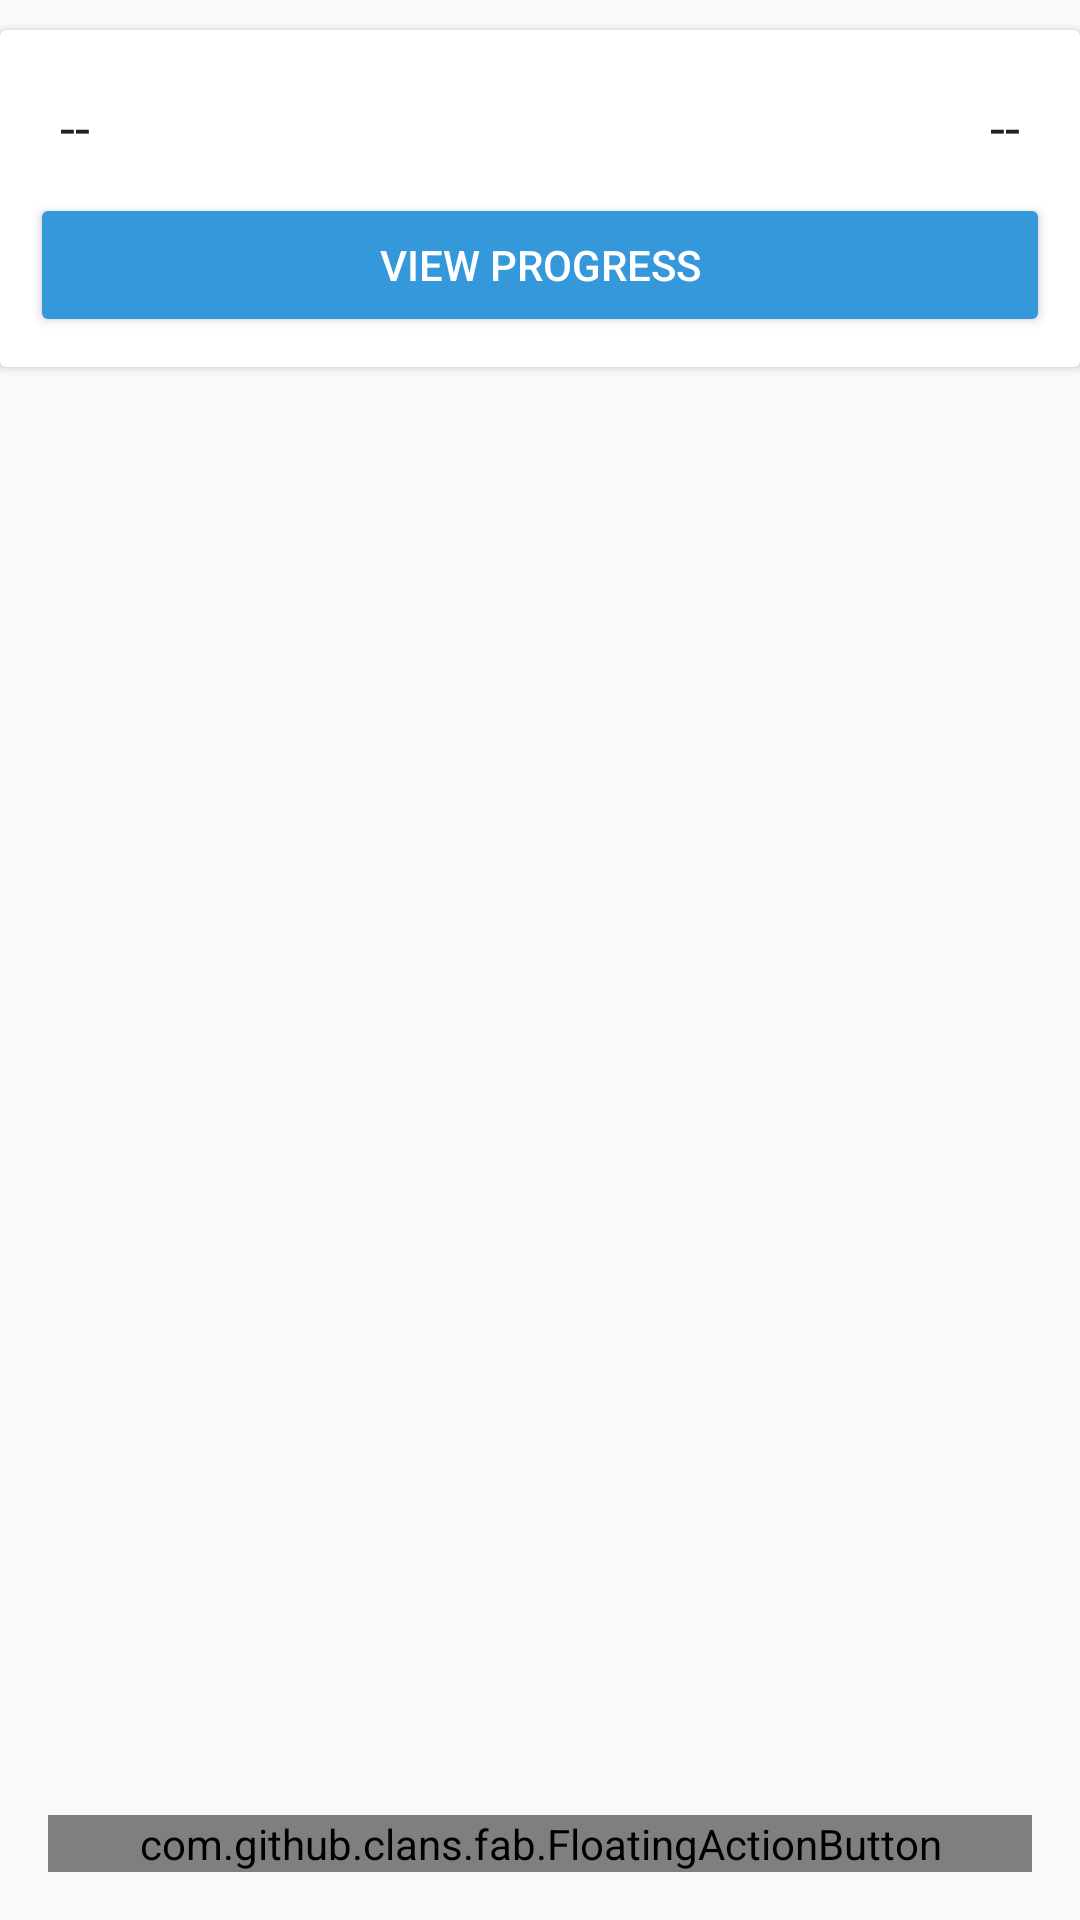

This screen was rendered from an Android layout file. Write that file and the resources it references.
<!-- AndroidManifest.xml: application theme AppTheme -->
<!-- res/layout/fragment_weight_log.xml -->
<RelativeLayout xmlns:android="http://schemas.android.com/apk/res/android"
    xmlns:app="http://schemas.android.com/apk/res-auto"
    xmlns:tools="http://schemas.android.com/tools"
    android:layout_width="match_parent"
    android:layout_height="match_parent"
    android:orientation="vertical"
    tools:context="ca.stclaircollege.fitgrind.WeightLogFragment">

    <LinearLayout
        android:layout_width="match_parent"
        android:layout_height="match_parent"
        android:orientation="vertical">

        <android.support.v7.widget.CardView
            android:layout_width="match_parent"
            android:layout_height="wrap_content"
            android:layout_marginTop="@dimen/padding"
            android:layout_marginBottom="@dimen/padding"
            android:id="@+id/overview">

            <LinearLayout
                android:orientation="vertical"
                android:layout_width="match_parent"
                android:layout_height="match_parent"
                android:padding="@dimen/padding">

                <LinearLayout
                    android:orientation="horizontal"
                    android:layout_width="match_parent"
                    android:layout_height="match_parent"
                    android:id="@+id/overview_layout_text"
                    android:padding="@dimen/padding">

                    <TextView
                        android:text="--"
                        android:layout_width="wrap_content"
                        android:layout_height="wrap_content"
                        android:id="@+id/current_weight_label"
                        android:textSize="@dimen/title_label_font_size"
                        android:textColor="@color/primaryText" />

                    <TextView
                        android:text="--"
                        android:layout_width="match_parent"
                        android:layout_height="wrap_content"
                        android:id="@+id/weight_goal_label"
                        android:gravity="end"
                        android:textSize="@dimen/title_label_font_size"
                        android:textColor="@color/primaryText" />
                </LinearLayout>

                <LinearLayout
                    android:orientation="horizontal"
                    android:layout_width="match_parent"
                    android:layout_height="match_parent"
                    android:id="@+id/buttons_layout">

                    <Button
                        android:text="View Progress"
                        android:layout_width="wrap_content"
                        android:layout_height="wrap_content"
                        android:id="@+id/viewProgressButton"
                        android:layout_weight="1"
                        android:backgroundTint="@color/buttonPrimaryColor"
                        android:textColor="@android:color/white" />
                </LinearLayout>
            </LinearLayout>

        </android.support.v7.widget.CardView>

        <ListView
            android:layout_width="match_parent"
            android:layout_height="match_parent"
            android:id="@+id/listview_weight" />

    </LinearLayout>

    <com.github.clans.fab.FloatingActionButton
        android:layout_width="match_parent"
        android:layout_height="wrap_content"
        android:clickable="true"
        app:fabSize="normal"
        android:src="@drawable/ic_add_black_24dp"
        app:fab_colorPressed="@color/colorSecondary"
        app:fab_colorNormal="@color/colorAccent"
        android:id="@+id/fab"
        android:layout_alignParentEnd="true"
        android:layout_alignParentBottom="true"
        android:layout_margin="@dimen/fab_margin" />

</RelativeLayout>
<!-- resources referenced by this layout -->
<resources>
  <color name="buttonPrimaryColor">#3498db</color>
  <color name="colorAccent">#FFC107</color>
  <color name="colorSecondary">#f39c12</color>
  <color name="primaryText">#212121</color>
  <dimen name="fab_margin">16dp</dimen>
  <dimen name="padding">10dp</dimen>
  <dimen name="title_label_font_size">18sp</dimen>
  <style name="AppTheme" parent="Theme.AppCompat.Light.DarkActionBar">
          
          <item name="colorPrimary">@color/colorPrimary</item>
          <item name="colorPrimaryDark">@color/colorPrimaryDark</item>
          <item name="colorAccent">@color/colorAccent</item>
      </style>
  <color name="colorPrimary">#FF5722</color>
  <color name="colorPrimaryDark">#E64A19</color>
</resources>
